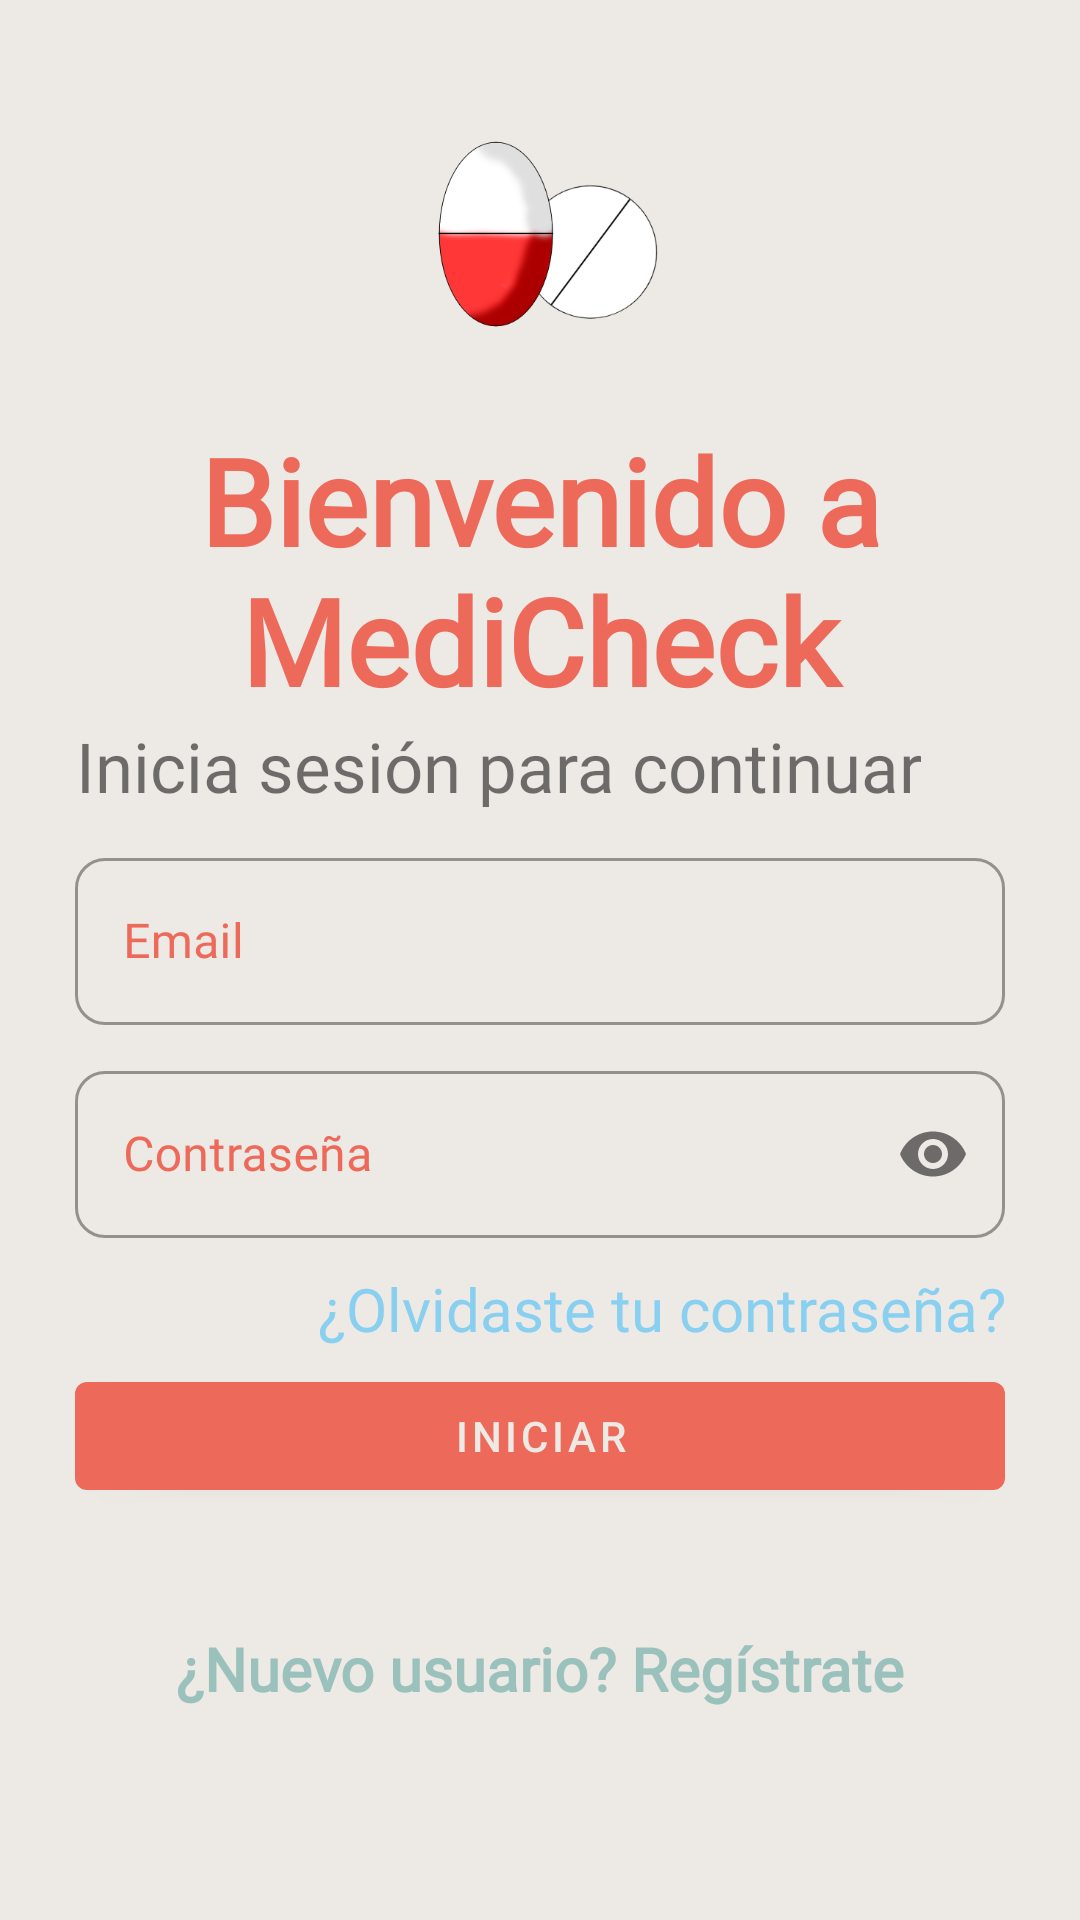

Write the Android layout XML for this screen, with the resource values it uses.
<!-- AndroidManifest.xml: application theme Theme.MediCheck -->
<!-- res/layout/activity_login.xml -->
<?xml version="1.0" encoding="utf-8"?>
<LinearLayout xmlns:android="http://schemas.android.com/apk/res/android"
    xmlns:app="http://schemas.android.com/apk/res-auto"
    xmlns:tools="http://schemas.android.com/tools"
    android:layout_width="match_parent"
    android:layout_height="match_parent"
    tools:context=".LoginActivity"
    android:background="?attr/colorOnPrimary">

    <ScrollView
        android:layout_width="match_parent"
        android:layout_height="wrap_content">
        <LinearLayout
            android:layout_width="match_parent"
            android:layout_height="wrap_content"
            android:orientation="vertical"
            android:padding="25dp">

            <ImageView
                android:layout_width="100dp"
                android:layout_height="100dp"
                android:src="@drawable/logo"
                android:layout_gravity="center"/>

            <TextView
                android:id="@+id/titulo"
                android:layout_width="wrap_content"
                android:layout_height="wrap_content"
                android:fontFamily="@font/akaya_telivigala"
                android:text="Bienvenido a MediCheck"
                android:textAlignment="center"
                android:layout_marginTop="15dp"
                android:textSize="40sp"
                android:textStyle="bold"
                android:textColor="?attr/colorPrimary"/>

            <TextView
                android:id="@+id/continuar"
                android:layout_width="wrap_content"
                android:layout_height="wrap_content"
                android:text="Inicia sesión para continuar"
                android:layout_marginBottom="10dp"
                android:fontFamily="@font/akaya_telivigala"
                android:textSize="23sp"
                android:textAlignment="center"/>

            <LinearLayout
                android:layout_width="match_parent"
                android:layout_height="wrap_content"
                android:layout_marginBottom="15dp"
                android:orientation="vertical">

                <com.google.android.material.textfield.TextInputLayout
                    android:layout_width="match_parent"
                    android:layout_height="wrap_content"
                    android:layout_marginBottom="10dp"
                    android:textColorHint="?attr/colorPrimary"
                    android:hint="Email"
                    style="@style/Widget.MaterialComponents.TextInputLayout.OutlinedBox"
                    app:boxCornerRadiusBottomEnd="10dp"
                    app:boxCornerRadiusBottomStart="10dp"
                    app:boxCornerRadiusTopEnd="10dp"
                    app:boxCornerRadiusTopStart="10dp">
                    <com.google.android.material.textfield.TextInputEditText
                        android:id="@+id/usuarioCorreo"
                        android:layout_width="match_parent"
                        android:layout_height="wrap_content"
                        android:fontFamily="@font/akaya_telivigala" />
                </com.google.android.material.textfield.TextInputLayout>

                <com.google.android.material.textfield.TextInputLayout
                    android:layout_width="match_parent"
                    android:layout_height="wrap_content"
                    android:layout_marginBottom="10dp"
                    android:hint="Contraseña"
                    android:textColorHint="?attr/colorPrimary"
                    app:passwordToggleEnabled="true"
                    style="@style/Widget.MaterialComponents.TextInputLayout.OutlinedBox"
                    app:boxCornerRadiusBottomEnd="10dp"
                    app:boxCornerRadiusBottomStart="10dp"
                    app:boxCornerRadiusTopEnd="10dp"
                    app:boxCornerRadiusTopStart="10dp">
                    <com.google.android.material.textfield.TextInputEditText
                        android:id="@+id/usuarioPassw"
                        android:layout_width="match_parent"
                        android:layout_height="wrap_content"
                        android:inputType="textPassword"
                        android:fontFamily="@font/akaya_telivigala"/>
                </com.google.android.material.textfield.TextInputLayout>

                <TextView
                    android:id="@+id/olvido"
                    android:layout_width="wrap_content"
                    android:layout_height="wrap_content"
                    android:textAlignment="textEnd"
                    android:textSize="20dp"
                    android:fontFamily="@font/akaya_telivigala"
                    android:textColor="?attr/colorSecondary"
                    android:layout_gravity="end"
                    android:clickable="true"
                    android:focusable="true"
                    android:text="¿Olvidaste tu contraseña?"/>

                <com.google.android.material.button.MaterialButton
                    android:layout_width="match_parent"
                    android:layout_height="wrap_content"
                    android:id="@+id/inicioSesion"
                    android:text="INICIAR"
                    android:layout_marginTop="5dp"
                    android:layout_marginBottom="40dp"/>

                <TextView
                    android:id="@+id/nuevoUsuario"
                    android:layout_width="250dp"
                    android:layout_height="wrap_content"
                    android:textAlignment="center"
                    android:textSize="20sp"
                    android:fontFamily="@font/akaya_telivigala"
                    android:layout_gravity="center"
                    android:textColor="?attr/colorSecondaryVariant"
                    android:clickable="true"
                    android:focusable="true"
                    android:textStyle="bold"
                    android:text="¿Nuevo usuario? Regístrate"/>

            </LinearLayout>
        </LinearLayout>

    </ScrollView>
</LinearLayout>
<!-- resources referenced by this layout -->
<resources>
  <!-- drawable logo: png bitmap (drawable, 28033 bytes) -->
  <style name="Theme.MediCheck" parent="Theme.MaterialComponents.DayNight.DarkActionBar">
          
          <item name="colorPrimary">@color/terra</item>
          <item name="colorPrimaryVariant">@color/spring</item>
          <item name="colorOnPrimary">@color/snowbound</item>
          
          <item name="colorSecondary">@color/baby_blue</item>
          <item name="colorSecondaryVariant">@color/opal</item>
          <item name="colorOnSecondary">@color/dark_cool_grey</item>
          
          <item name="android:statusBarColor">?attr/colorOnSecondary</item>
          
          <item name="android:windowContentTransitions">true</item>
      </style>
  <color name="terra">#ED6A5A</color>
  <color name="spring">#F4F1BB</color>
  <color name="snowbound">#EDEAE5</color>
  <color name="baby_blue">#89CFF0</color>
  <color name="opal">#9BC1BC</color>
  <color name="dark_cool_grey">#2c3148</color>
</resources>
